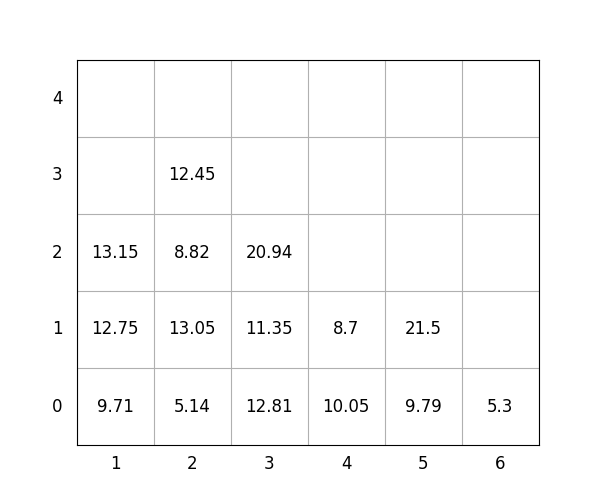

The table this chart was drawn from, first rows:
idx, loc_x, loc_y, loc_z, weight, group, score, seq, reloc, size(ft)
1, 5, 0, 0, 9.79, 3, 309.8, 1, 0, 20
2, 6, 0, 0, 5.3, 3, 305.3, 2, 0, 20
3, 5, 0, 1, 21.5, 3, 321.5, 3, 0, 20
4, 1, 0, 0, 9.71, 0, 9.71, 4, 0, 20
5, 1, 0, 1, 12.75, 0, 12.75, 5, 0, 20
6, 1, 0, 2, 13.15, 1, 113.2, 6, 0, 20
7, 2, 0, 0, 5.14, 0, 5.14, 7, 0, 20
8, 2, 0, 1, 13.05, 0, 13.05, 8, 0, 20
9, 3, 0, 0, 12.81, 0, 12.81, 9, 0, 20
10, 3, 0, 1, 11.35, 2, 211.3, 10, 0, 20
11, 2, 0, 2, 8.82, 2, 208.8, 11, 0, 20
12, 2, 0, 3, 12.45, 2, 212.4, 12, 0, 20
13, 4, 0, 0, 10.05, 0, 10.05, 13, 0, 20
14, 4, 0, 1, 8.7, 2, 208.7, 14, 0, 20
15, 3, 0, 2, 20.94, 3, 320.9, 15, 0, 20
